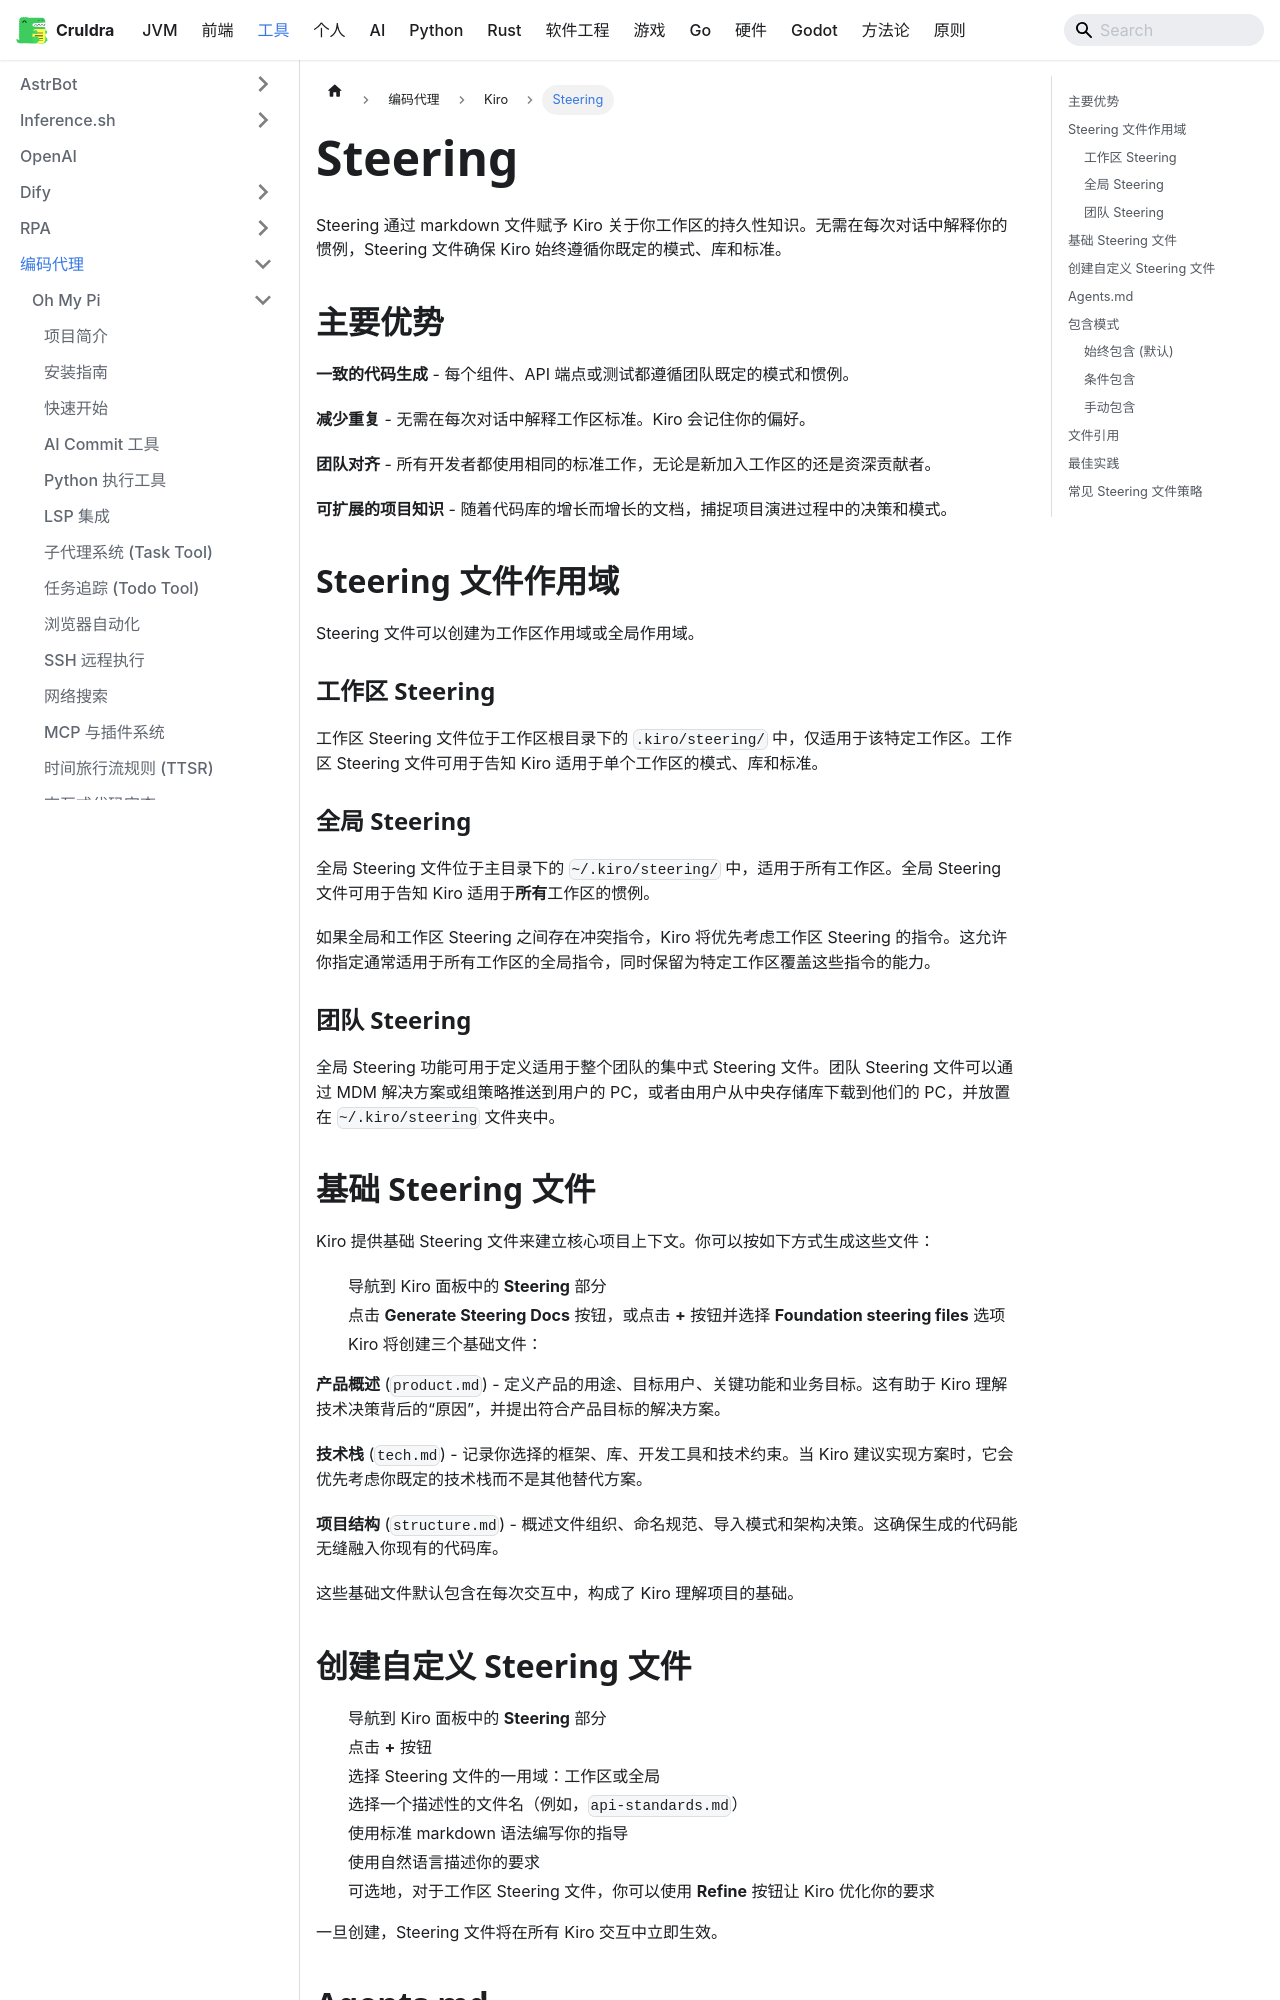

repository: cruldra/notes3 · page: docs/Tools/编码代理/Kiro/Steering.html · generator: docusaurus

Steering 通过 markdown 文件赋予 Kiro 关于你工作区的持久性知识。无需在每次对话中解释你的惯例，Steering 文件确保 Kiro 始终遵循你既定的模式、库和标准。

## 主要优势

**一致的代码生成** - 每个组件、API 端点或测试都遵循团队既定的模式和惯例。

**减少重复** - 无需在每次对话中解释工作区标准。Kiro 会记住你的偏好。

**团队对齐** - 所有开发者都使用相同的标准工作，无论是新加入工作区的还是资深贡献者。

**可扩展的项目知识** - 随着代码库的增长而增长的文档，捕捉项目演进过程中的决策和模式。

## Steering 文件作用域

Steering 文件可以创建为工作区作用域或全局作用域。

### 工作区 Steering

工作区 Steering 文件位于工作区根目录下的 `.kiro/steering/` 中，仅适用于该特定工作区。工作区 Steering 文件可用于告知 Kiro 适用于单个工作区的模式、库和标准。

### 全局 Steering

全局 Steering 文件位于主目录下的 `~/.kiro/steering/` 中，适用于所有工作区。全局 Steering 文件可用于告知 Kiro 适用于**所有**工作区的惯例。

如果全局和工作区 Steering 之间存在冲突指令，Kiro 将优先考虑工作区 Steering 的指令。这允许你指定通常适用于所有工作区的全局指令，同时保留为特定工作区覆盖这些指令的能力。

### 团队 Steering

全局 Steering 功能可用于定义适用于整个团队的集中式 Steering 文件。团队 Steering 文件可以通过 MDM 解决方案或组策略推送到用户的 PC，或者由用户从中央存储库下载到他们的 PC，并放置在 `~/.kiro/steering` 文件夹中。

## 基础 Steering 文件

Kiro 提供基础 Steering 文件来建立核心项目上下文。你可以按如下方式生成这些文件：

1.  导航到 Kiro 面板中的 **Steering** 部分
2.  点击 **Generate Steering Docs** 按钮，或点击 **+** 按钮并选择 **Foundation steering files** 选项
3.  Kiro 将创建三个基础文件：

**产品概述** (`product.md`) - 定义产品的用途、目标用户、关键功能和业务目标。这有助于 Kiro 理解技术决策背后的“原因”，并提出符合产品目标的解决方案。

**技术栈** (`tech.md`) - 记录你选择的框架、库、开发工具和技术约束。当 Kiro 建议实现方案时，它会优先考虑你既定的技术栈而不是其他替代方案。

**项目结构** (`structure.md`) - 概述文件组织、命名规范、导入模式和架构决策。这确保生成的代码能无缝融入你现有的代码库。

这些基础文件默认包含在每次交互中，构成了 Kiro 理解项目的基础。
